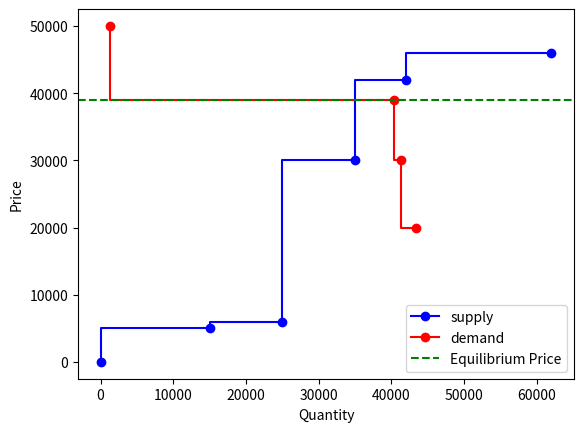

Here is the Python script that generated this plot:
import matplotlib.pyplot as plt
"""
testing capacity subsciption market
"""
class Market:
    def __init__(self, price_cap, sorted_demand ):
        self.price_cap = price_cap
        self.sorted_demand = sorted_demand

    def get_price_at_volume(self, volume):
        price = self.price_cap
        for demand in self.sorted_demand:
            price = demand.price
            if demand.cummulative_quantity > volume:
                break
        return price

class Bid:
    def __init__(self, price, quantity):
        self.price = price
        self.quantity = quantity
        self.cummulative_quantity = quantity

def clear_market(sorted_supply, sorted_demand):
    equilibrium_price = None
    equilibrium_quantity = 0
    market = Market(60000, sorted_demand)
    total_supply_volume = 0

    for ppdp in sorted_supply:
        # As long as the market is not cleared
        print("supply quantity -----------" + str(ppdp.cummulative_quantity))
        price_at_volume = market.get_price_at_volume(ppdp.cummulative_quantity)
        if ppdp.price <= price_at_volume:
            total_supply_volume += ppdp.quantity
            equilibrium_price = price_at_volume
            print("equilibrium_price: ", equilibrium_price)
        else:
            break
    return equilibrium_price, equilibrium_quantity

# Example usage
supply = [
    Bid(price=0, quantity=0),
    Bid(price=5000, quantity=15000),
    Bid(price=6000, quantity=10000),
    Bid(price=30000, quantity=10000),
    Bid(price=42000, quantity=7000),
    Bid(price=46000, quantity=20000)
]

demand = [
    Bid(price=50000, quantity=1305),
    Bid(price=39000, quantity=39000),
    Bid(price=30000, quantity=1000),
    Bid(price=20000, quantity=2000)
]

sorted_supply = sorted(supply, key=lambda x: x.price, reverse=False)
sorted_demand = sorted(demand, key=lambda x: x.price, reverse=True)

total = 0
for i , supply in enumerate(sorted_supply):
    total += supply.quantity
    supply.cummulative_quantity = total
total = 0
for i , demand in enumerate(sorted_demand):
    total += demand.quantity
    demand.cummulative_quantity = total

equilibrium_price, equilibrium_quantity = clear_market(sorted_supply, sorted_demand)

print(f"Equilibrium Price: {equilibrium_price}, Equilibrium Quantity: {equilibrium_quantity}")
supply_prices = []
supply_quantities = []
demand_prices = []
demand_quantities = []
total_quantity_supplied=0
total_quantity_demanded = 0
for bid in sorted_supply:
    supply_prices.append(bid.price)
    supply_quantities.append(bid.cummulative_quantity)

for bid in sorted_demand:
    demand_prices.append(bid.price)
    demand_quantities.append(bid.cummulative_quantity)

plt.step(supply_quantities, supply_prices, 'o-', label='supply', color='b')
plt.step(demand_quantities, demand_prices, 'o-', label='demand',color='r')

plt.axhline(y=equilibrium_price, color='g', linestyle='--', label='Equilibrium Price')
plt.xlabel('Quantity')
plt.ylabel('Price')
plt.legend()
plt.show()